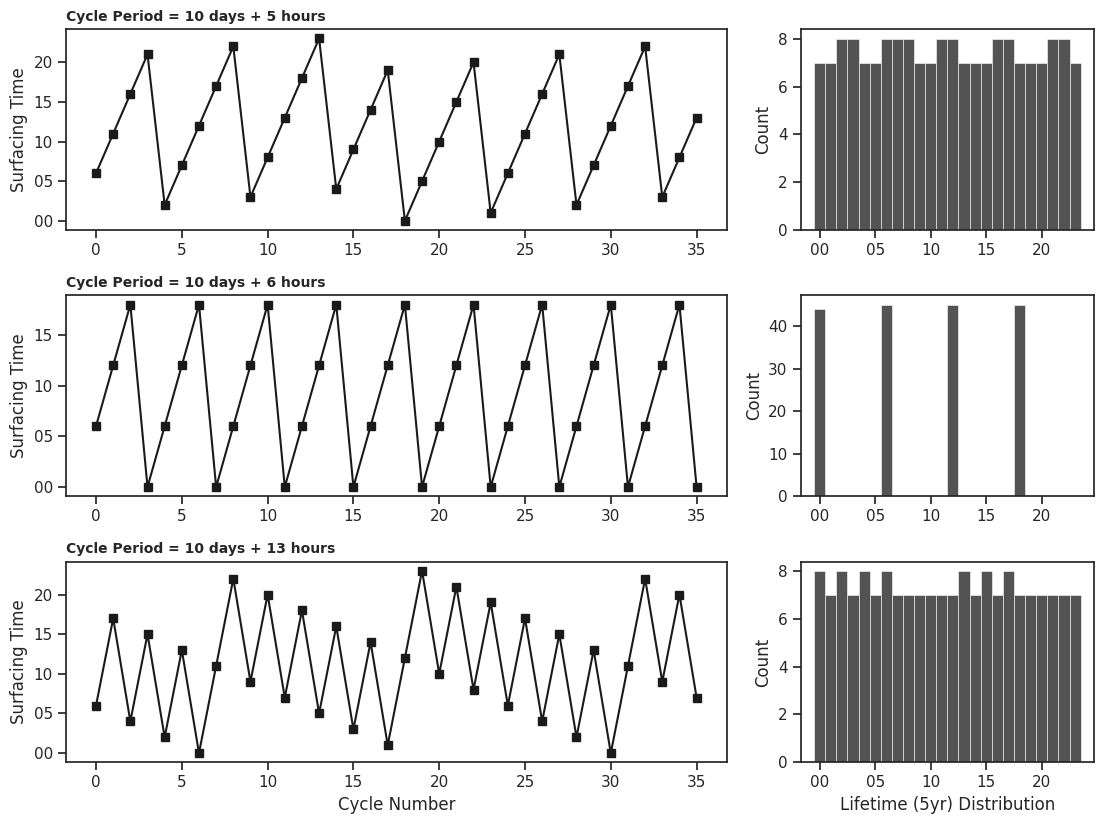

Source code (Python): (Note: this script raises an exception after producing the figure.)
#!/usr/bin/python

from pathlib import Path

import numpy as np

import matplotlib.pyplot as plt
from matplotlib.ticker import FormatStrFormatter
import matplotlib.dates as mdates
from matplotlib.gridspec import GridSpec
import datetime
import seaborn as sns
sns.set(style='ticks', palette='colorblind')

time0 = mdates.date2num(datetime.datetime(2021, 4, 1, 6, 0, 0))
times_5hr = time0 + np.arange(0, 365*24*5, 245)/24
times_6hr = time0 + np.arange(0, 365*24*5, 246)/24
times_13hr = time0 + np.arange(0, 365*24*5, 251)/24

daytime_5hr = np.array([mdates.num2date(d).hour for d in times_5hr])
daytime_6hr = np.array([mdates.num2date(d).hour for d in times_6hr])
daytime_13hr = np.array([mdates.num2date(d).hour for d in times_13hr])

gs = GridSpec(3, 3)
fig = plt.figure()
axes = [
    fig.add_subplot(gs[0,:2]),
    fig.add_subplot(gs[1,:2]),
    fig.add_subplot(gs[2,:2]),
    fig.add_subplot(gs[0,2]),
    fig.add_subplot(gs[1,2]),
    fig.add_subplot(gs[2,2]),
]

for ax, data, diffval in zip(axes[:3], [daytime_5hr, daytime_6hr, daytime_13hr], [5, 6, 13]):
    ax.plot(data[:36], 'k-s')
    ax.set_ylabel('Surfacing Time')
    ax.yaxis.set_major_formatter(FormatStrFormatter('%02d'))
    ax.set_title('Cycle Period = 10 days + {} hours'.format(diffval), fontsize=10, fontweight='bold', loc='left')

    # for v in np.arange(0, 1790, 365):
        # ax.axvline(v/10, linewidth=3, color=sns.color_palette('colorblind')[2])


axes[2].set_xlabel('Cycle Number')

bins = 0.5 + np.arange(-1, 24)
for ax, data in zip(axes[3:], [daytime_5hr, daytime_6hr, daytime_13hr]):
    sns.histplot(data, bins=bins, ax=ax, color='k')
    ax.xaxis.set_major_formatter(FormatStrFormatter('%02d'))

axes[-1].set_xlabel('Lifetime (5yr) Distribution')

fig.set_size_inches(1.75*fig.get_figwidth(), 1.75*fig.get_figheight())
fig.tight_layout()
fig.savefig(Path('../figures/profile_time_of_day_1yr.png'), bbox_inches='tight', dpi=350)

plt.close(fig)
